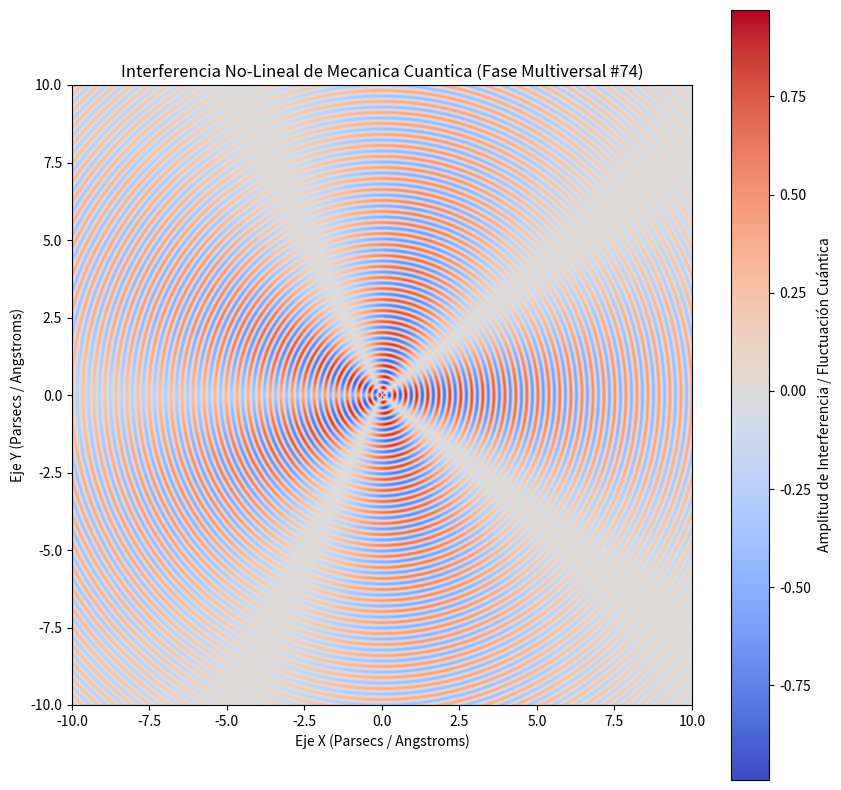

Write Python code to recreate this figure.
%matplotlib inline
# Simulación Multiversal: Mecanica Cuantica - Variante 74
import numpy as np
import matplotlib.pyplot as plt

# Parámetros Físicos No-Lineales
omega_1 = 17.676
omega_2 = 2.343
lambda_decay = 0.089
phase_shift = 0.481

x = np.linspace(-10, 10, 800)
y = np.linspace(-10, 10, 800)
X, Y = np.meshgrid(x, y)

# Dinámica de Fluidos / Campos Tensor-Escalares (Fase Multiversal)
R = np.sqrt(X**2 + Y**2) + 1e-5
Z = (np.sin(omega_1 * R + phase_shift) * np.cos(omega_2 * np.arctan2(Y, X))) * np.exp(-lambda_decay * R)

plt.figure(figsize=(10, 10))
plt.imshow(Z, cmap='coolwarm', extent=[-10, 10, -10, 10], origin='lower')
plt.colorbar(label='Amplitud de Interferencia / Fluctuación Cuántica')
plt.title(r'Interferencia No-Lineal de Mecanica Cuantica (Fase Multiversal #74)')
plt.xlabel('Eje X (Parsecs / Angstroms)')
plt.ylabel('Eje Y (Parsecs / Angstroms)')
plt.show()
